Labelled photos from "dynacards", an image-classification folder in xandrade/dynacards. The possible labels are: drag friction, fluid pound, leaking standing valve, leaking traveling valve, loose pump, normal, rubbing, tubing movement, worn barrel.

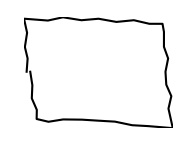
Label: normal

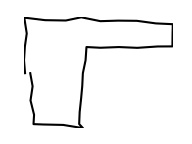
Label: fluid pound

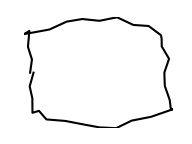
Label: rubbing

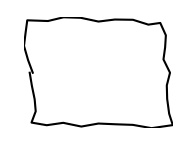
Label: normal

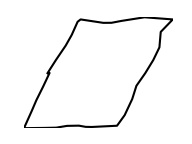
Label: tubing movement

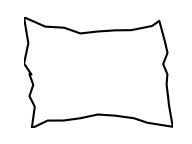
Label: loose pump
